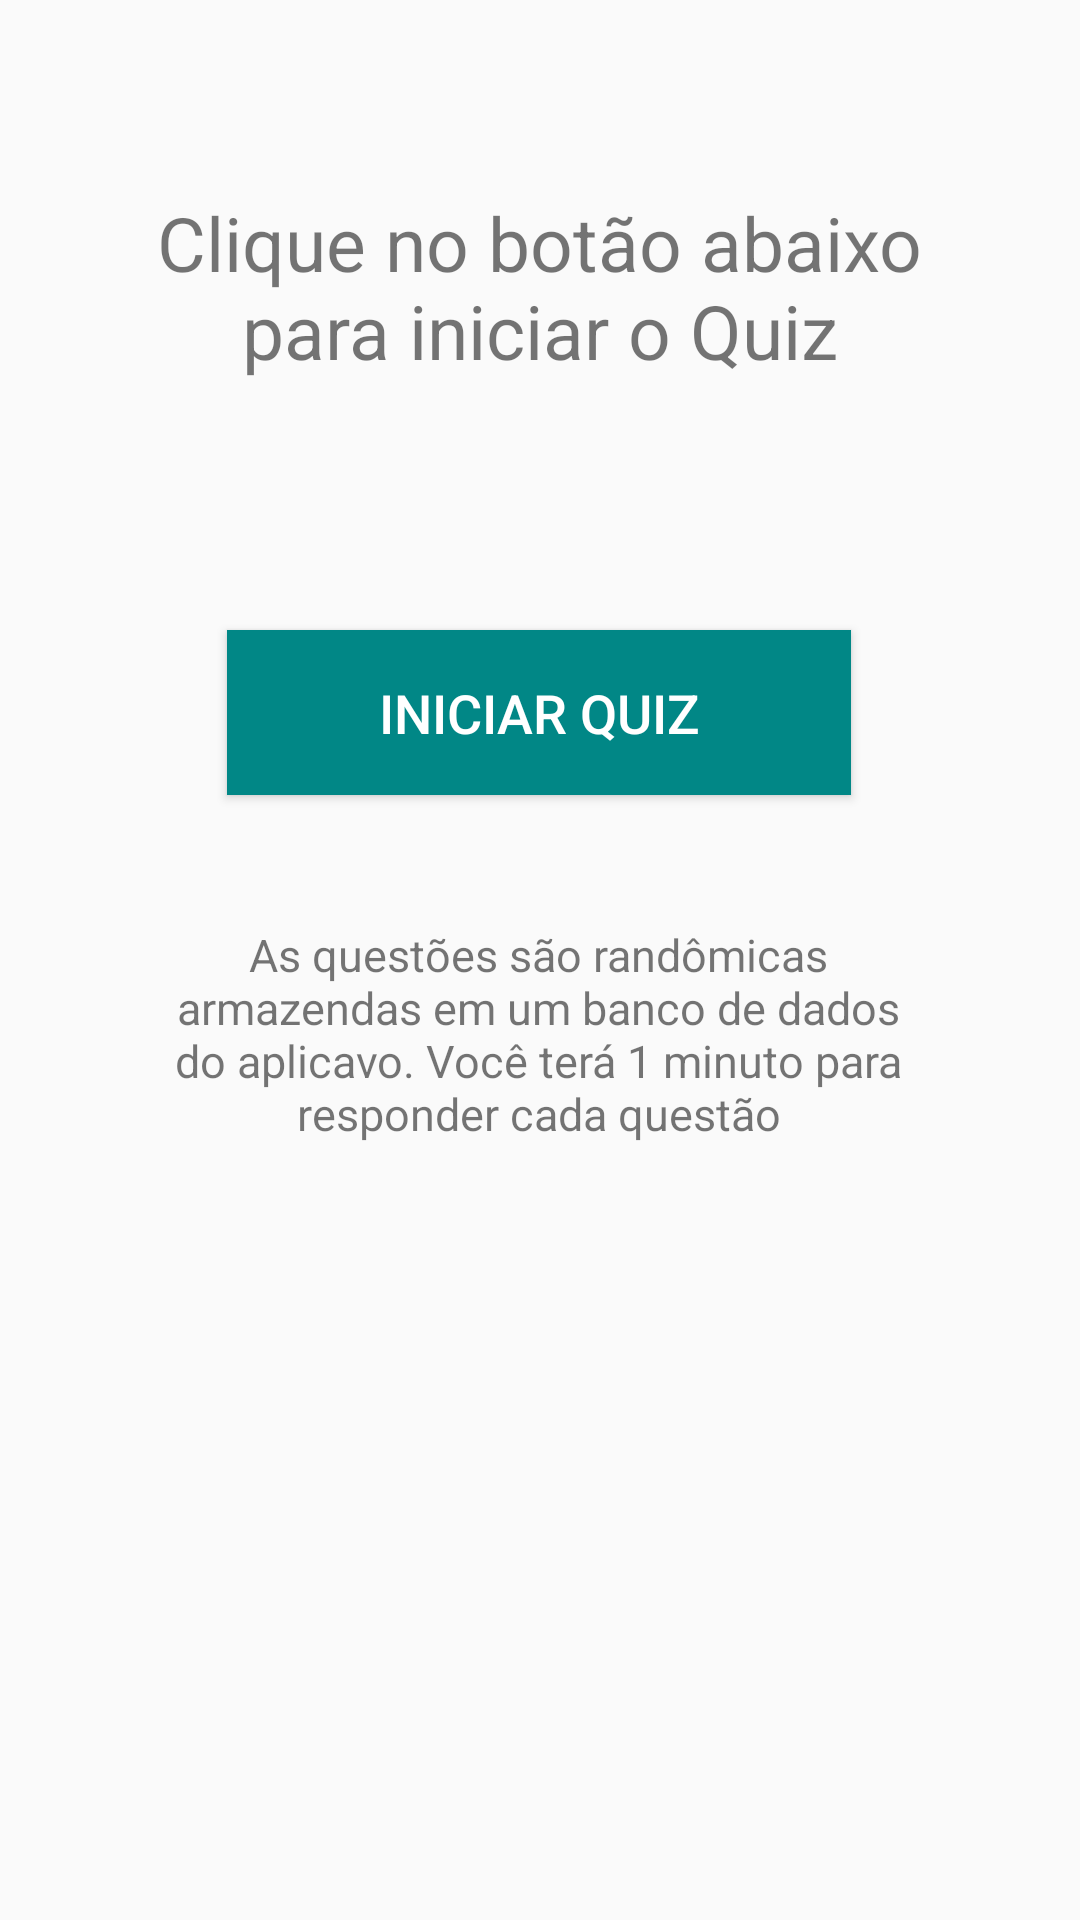

Android layout source for this screen:
<!-- AndroidManifest.xml: application theme AppTheme -->
<!-- res/layout/activity_quiz.xml -->
<?xml version="1.0" encoding="utf-8"?>
<androidx.constraintlayout.widget.ConstraintLayout xmlns:android="http://schemas.android.com/apk/res/android"
    xmlns:app="http://schemas.android.com/apk/res-auto"
    xmlns:tools="http://schemas.android.com/tools"
    android:layout_width="match_parent"
    android:layout_height="match_parent"
    tools:context=".quiz.QuizActivity">


    <Button
        android:id="@+id/button_start_quiz"
        android:layout_width="208dp"
        android:layout_height="55dp"
        android:layout_marginBottom="312dp"
        android:background="@color/design_default_color_secondary_variant"
        android:text="Iniciar Quiz"
        android:textColor="#fff"
        android:textSize="18dp"
        app:layout_constraintBottom_toBottomOf="parent"
        app:layout_constraintEnd_toEndOf="parent"
        app:layout_constraintHorizontal_bias="0.497"
        app:layout_constraintStart_toStartOf="parent"
        app:layout_constraintTop_toBottomOf="@+id/quiz_start_text"
        app:layout_constraintVertical_bias="0.356" />

    <TextView
        android:id="@+id/quiz_start_text"
        android:layout_width="312dp"
        android:layout_height="131dp"
        android:layout_marginTop="44dp"
        android:gravity="center_horizontal"
        android:padding="20dp"
        android:text="Clique no botão abaixo para iniciar o Quiz"
        android:textAlignment="center"
        android:textSize="25dp"
        app:layout_constraintEnd_toEndOf="parent"
        app:layout_constraintHorizontal_bias="0.494"
        app:layout_constraintStart_toStartOf="parent"
        app:layout_constraintTop_toTopOf="parent"
        tools:text="Clique no botão abaixo para iniciar o Quiz" />

    <TextView
        android:id="@+id/quiz_start_text2"
        android:layout_width="265dp"
        android:layout_height="wrap_content"
        android:gravity="center_horizontal"
        android:padding="1dp"
        android:text="As questões são randômicas armazendas em um banco de dados do aplicavo. Você terá 1 minuto para responder cada questão"
        android:textAlignment="center"
        android:textSize="15dp"
        app:layout_constraintBottom_toBottomOf="parent"
        app:layout_constraintEnd_toEndOf="parent"
        app:layout_constraintHorizontal_bias="0.494"
        app:layout_constraintStart_toStartOf="parent"
        app:layout_constraintTop_toBottomOf="@+id/button_start_quiz"
        app:layout_constraintVertical_bias="0.14"
        tools:text="Clique no botão abaixo para iniciar o Quiz" />


</androidx.constraintlayout.widget.ConstraintLayout>
<!-- resources referenced by this layout -->
<resources>
  <style name="AppTheme" parent="AppBaseTheme">
          
  
          <item name="pref_input">@drawable/ic_action_mic</item>
          <item name="pref_fill">@drawable/ic_action_cloud</item>
          <item name="pref_hold">@drawable/ic_action_upload</item>
          <item name="pref_screen">@drawable/ic_action_brightness_low</item>
          <item name="pref_dark">@drawable/ic_action_brightness_high</item>
          <item name="pref_about">@drawable/ic_action_about</item>
  
      </style>
  <style name="AppBaseTheme" parent="Theme.AppCompat.Light.DarkActionBar">
          
      </style>
</resources>
